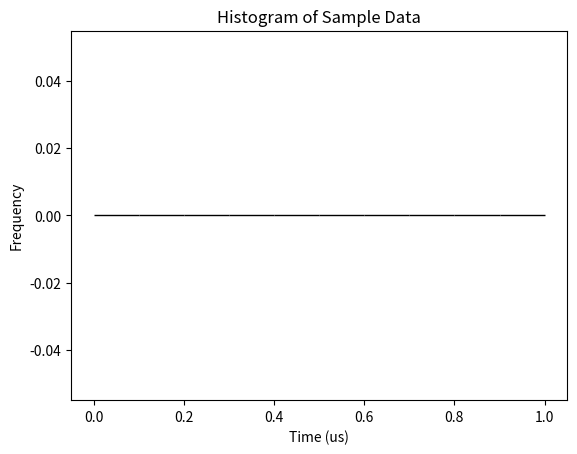

This figure's Python source:
import sys
import re
import matplotlib.pyplot as plt
from datetime import datetime


def parse_log(line):
    pattern = r'time elapsed (.*?)s'
    match = re.search(pattern, line)
    if match:
        valor = match.group(1)
        valor = float(match.group(1)[:-1]) * (
            valor.endswith("m") * 1000 +
            valor.endswith("µ") * 1)
        return valor
    return None


if __name__ == "__main__":
    times_elapsed = []
    for line in sys.stdin.readlines():
        if "time elapsed" in line:
            times_elapsed += [parse_log(line)]

    plt.hist(times_elapsed[1:-2], bins=10, edgecolor='black')  # Adjust the number of bins as needed

    # Add labels and title
    plt.xlabel('Time (us)')
    plt.ylabel('Frequency')
    plt.title('Histogram of Sample Data')

    file_name = datetime.now().strftime("%Y%m%d_%H%M%S") + "_hist.png"

    plt.savefig(file_name)
